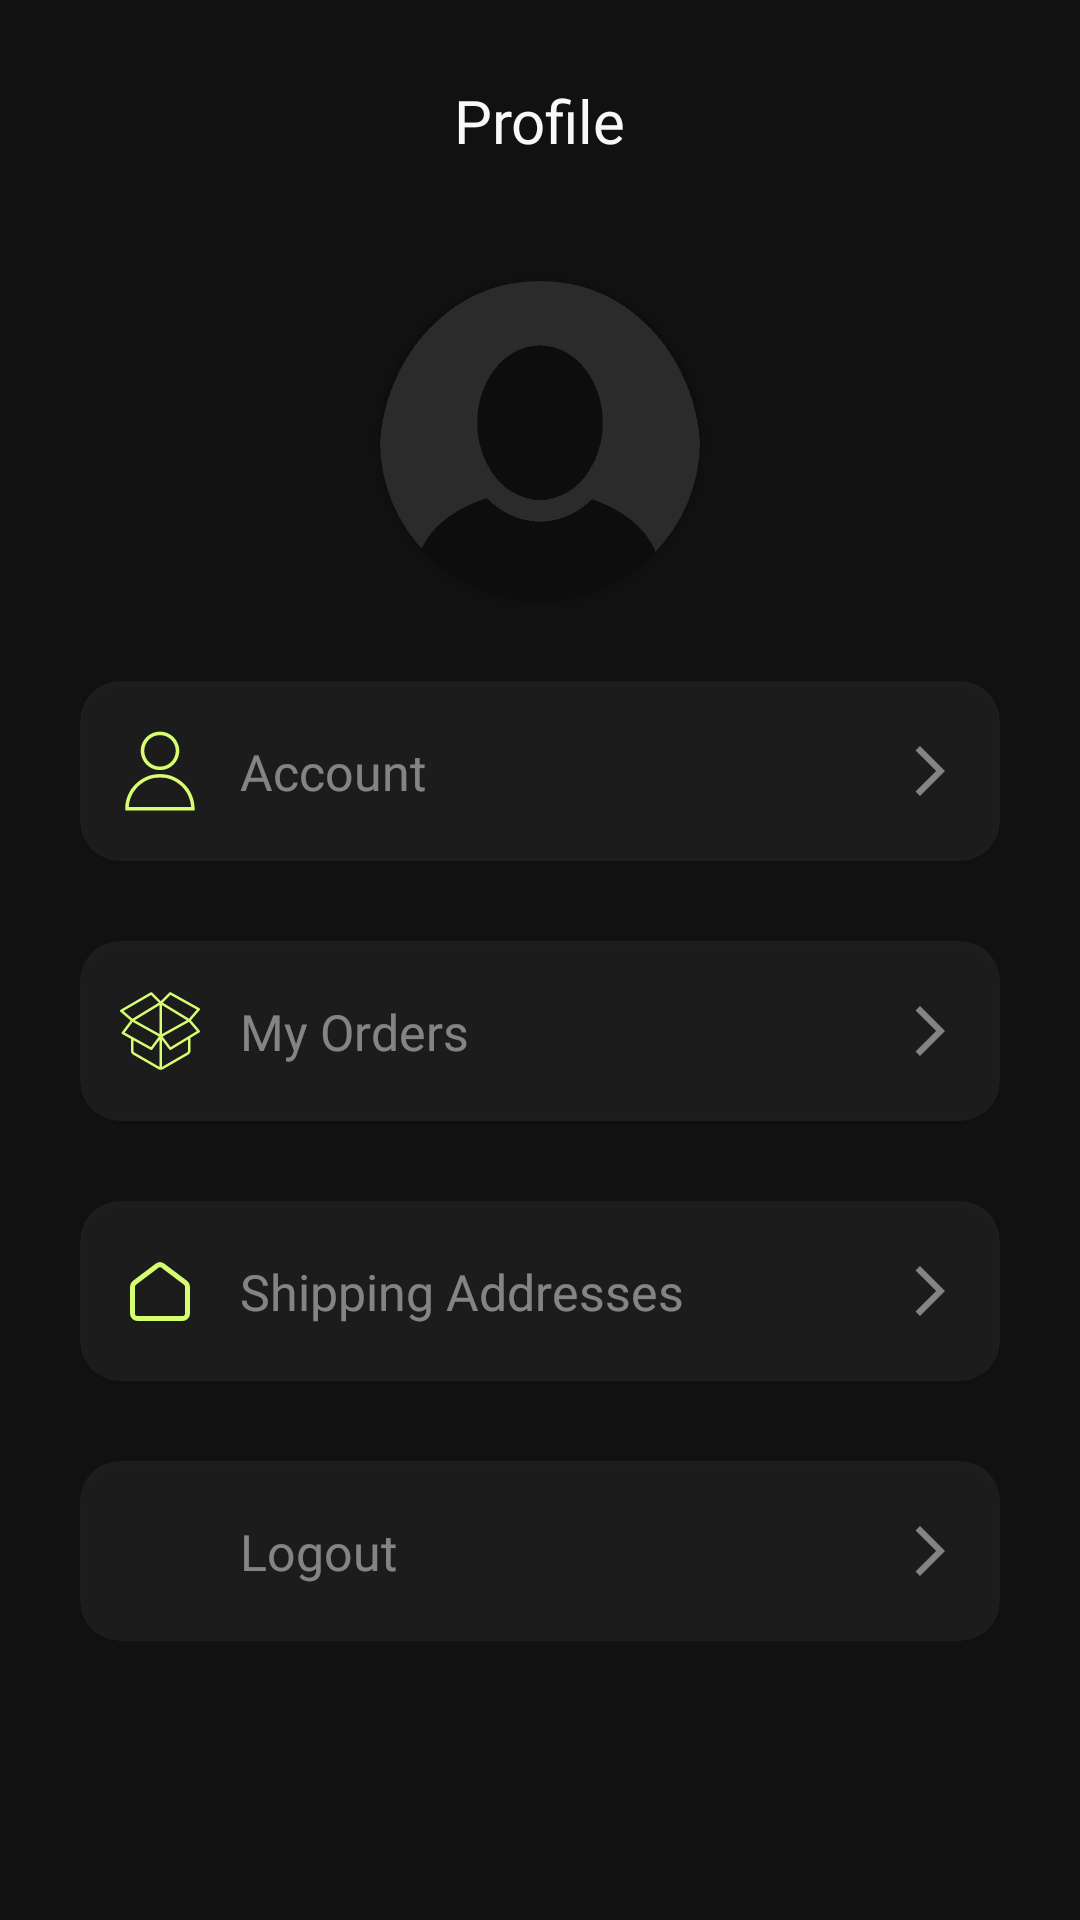

Produce the Android XML layout that renders to this screen, including the resource entries it uses.
<!-- AndroidManifest.xml: application theme Theme.EccomerceK -->
<!-- res/layout/fragment_profile.xml -->
<?xml version="1.0" encoding="utf-8"?>
<androidx.constraintlayout.widget.ConstraintLayout xmlns:android="http://schemas.android.com/apk/res/android"
    xmlns:app="http://schemas.android.com/apk/res-auto"
    xmlns:tools="http://schemas.android.com/tools"
    android:id="@+id/myProfileFragment"
    android:layout_width="match_parent"
    android:layout_height="match_parent"
    android:background="@color/bg_black"
    tools:context=".ui.fragments.ProfileFragment">

    <TextView
        android:id="@+id/myProfileTv"
        android:layout_width="wrap_content"
        android:layout_height="wrap_content"
        android:layout_marginTop="@dimen/margin"
        android:fontFamily="@font/albertasans_meduim"
        android:text="@string/profile"
        android:textColor="@color/text_gray"
        android:textSize="@dimen/textSize15"
        app:layout_constraintEnd_toEndOf="parent"
        app:layout_constraintStart_toStartOf="parent"
        app:layout_constraintTop_toTopOf="parent" />

    <com.google.android.material.card.MaterialCardView
        android:id="@+id/profilePicCardView"
        android:layout_width="@dimen/xhdpi80"
        android:layout_height="@dimen/xhdpi80"
        android:layout_marginTop="@dimen/xhdpi30"
        app:cardCornerRadius="@dimen/xhdpi40"
        app:layout_constraintEnd_toEndOf="parent"
        app:layout_constraintStart_toStartOf="parent"
        app:layout_constraintTop_toBottomOf="@id/myProfileTv"
        app:cardBackgroundColor="@android:color/transparent">

        <ImageView
            android:id="@+id/profilePicIv"
            android:layout_width="match_parent"
            android:layout_height="match_parent"
            android:scaleType="fitXY"
            android:src="@drawable/profile_pic_place_holder"
            app:tint="@color/gray"/>
    </com.google.android.material.card.MaterialCardView>

    <ScrollView
        android:layout_width="0dp"
        android:layout_height="wrap_content"
        android:layout_marginTop="@dimen/margin"
        android:layout_marginStart="@dimen/margin"
        android:layout_marginEnd="@dimen/margin"
        app:layout_constraintEnd_toEndOf="parent"
        app:layout_constraintStart_toStartOf="parent"
        app:layout_constraintTop_toBottomOf="@id/profilePicCardView">

        <androidx.constraintlayout.widget.ConstraintLayout
            android:layout_width="match_parent"
            android:layout_height="wrap_content">



            <com.google.android.material.card.MaterialCardView
                android:id="@+id/accountCV"
                android:layout_width="0dp"
                android:layout_height="@dimen/xhdpi45"
                app:layout_constraintTop_toTopOf="parent"
                app:layout_constraintStart_toStartOf="parent"
                app:layout_constraintEnd_toEndOf="parent"
                app:cardCornerRadius="@dimen/xhdpi10"
                app:cardBackgroundColor="@color/gray"
                android:alpha="0.5" />

            <ImageView
                android:id="@+id/accountIcon"
                android:layout_width="@dimen/xhdpi20"
                android:layout_height="@dimen/xhdpi20"
                android:src="@drawable/ic_profile"
                app:layout_constraintTop_toTopOf="@id/accountCV"
                app:layout_constraintBottom_toBottomOf="@id/accountCV"
                app:layout_constraintStart_toStartOf="@id/accountCV"
                android:layout_marginStart="@dimen/xhdpi10"
                app:tint="@color/accent"
                android:elevation="1dp"/>

            <TextView
                android:id="@+id/accountTV"
                android:layout_width="wrap_content"
                android:layout_height="wrap_content"
                android:textSize="@dimen/textSize12.5"
                android:fontFamily="@font/albertasans_regular"
                android:textColor="@color/text_gray"
                app:layout_constraintStart_toEndOf="@id/accountIcon"
                app:layout_constraintTop_toTopOf="@id/accountCV"
                app:layout_constraintBottom_toBottomOf="@id/accountCV"
                android:text="@string/account"
                android:layout_marginStart="@dimen/xhdpi10"/>

            <ImageView
                android:layout_width="@dimen/xhdpi15"
                android:layout_height="@dimen/xhdpi15"
                android:src="@drawable/ic_baseline_arrow_forward"
                app:layout_constraintTop_toTopOf="@id/accountCV"
                app:layout_constraintBottom_toBottomOf="@id/accountCV"
                app:layout_constraintEnd_toEndOf="@id/accountCV"
                android:layout_marginEnd="@dimen/xhdpi10"/>


            <com.google.android.material.card.MaterialCardView
                android:id="@+id/ordersCV"
                android:layout_width="0dp"
                android:layout_height="@dimen/xhdpi45"
                app:layout_constraintTop_toBottomOf="@id/accountCV"
                app:layout_constraintStart_toStartOf="parent"
                app:layout_constraintEnd_toEndOf="parent"
                android:layout_marginTop="@dimen/margin"
                app:cardCornerRadius="@dimen/xhdpi10"
                app:cardBackgroundColor="@color/gray"
                android:alpha="0.5" />

            <ImageView
                android:id="@+id/ordersIcon"
                android:layout_width="@dimen/xhdpi20"
                android:layout_height="@dimen/xhdpi20"
                android:src="@drawable/orders_box_open_outlined"
                app:layout_constraintTop_toTopOf="@id/ordersCV"
                app:layout_constraintBottom_toBottomOf="@id/ordersCV"
                app:layout_constraintStart_toStartOf="@id/ordersCV"
                android:layout_marginStart="@dimen/xhdpi10"
                app:tint="@color/accent"
                android:elevation="1dp"/>

            <TextView
                android:id="@+id/ordersTV"
                android:layout_width="wrap_content"
                android:layout_height="wrap_content"
                android:textSize="@dimen/textSize12.5"
                android:fontFamily="@font/albertasans_regular"
                android:textColor="@color/text_gray"
                app:layout_constraintStart_toEndOf="@id/ordersIcon"
                app:layout_constraintTop_toTopOf="@id/ordersCV"
                app:layout_constraintBottom_toBottomOf="@id/ordersCV"
                android:text="@string/myOrders"
                android:layout_marginStart="@dimen/xhdpi10"/>

            <ImageView
                android:layout_width="@dimen/xhdpi15"
                android:layout_height="@dimen/xhdpi15"
                android:src="@drawable/ic_baseline_arrow_forward"
                app:layout_constraintTop_toTopOf="@id/ordersCV"
                app:layout_constraintBottom_toBottomOf="@id/ordersCV"
                app:layout_constraintEnd_toEndOf="@id/ordersCV"
                android:layout_marginEnd="@dimen/xhdpi10"/>

            <com.google.android.material.card.MaterialCardView
                android:id="@+id/shippingAddressesCV"
                android:layout_width="0dp"
                android:layout_height="@dimen/xhdpi45"
                app:layout_constraintTop_toBottomOf="@id/ordersCV"
                app:layout_constraintStart_toStartOf="parent"
                app:layout_constraintEnd_toEndOf="parent"
                android:layout_marginTop="@dimen/margin"
                app:cardCornerRadius="@dimen/xhdpi10"
                app:cardBackgroundColor="@color/gray"
                android:alpha="0.5" />

            <ImageView
                android:id="@+id/shippingAddressesIcon"
                android:layout_width="@dimen/xhdpi20"
                android:layout_height="@dimen/xhdpi20"
                android:src="@drawable/ic_home"
                app:layout_constraintTop_toTopOf="@id/shippingAddressesCV"
                app:layout_constraintBottom_toBottomOf="@id/shippingAddressesCV"
                app:layout_constraintStart_toStartOf="@id/shippingAddressesCV"
                android:layout_marginStart="@dimen/xhdpi10"
                app:tint="@color/accent"
                android:elevation="1dp"/>

            <TextView
                android:id="@+id/shippingAddressesTV"
                android:layout_width="wrap_content"
                android:layout_height="wrap_content"
                android:textSize="@dimen/textSize12.5"
                android:fontFamily="@font/albertasans_regular"
                android:textColor="@color/text_gray"
                app:layout_constraintStart_toEndOf="@id/shippingAddressesIcon"
                app:layout_constraintTop_toTopOf="@id/shippingAddressesCV"
                app:layout_constraintBottom_toBottomOf="@id/shippingAddressesCV"
                android:text="@string/shippingAddresses"
                android:layout_marginStart="@dimen/xhdpi10"/>

            <ImageView
                android:layout_width="@dimen/xhdpi15"
                android:layout_height="@dimen/xhdpi15"
                android:src="@drawable/ic_baseline_arrow_forward"
                app:layout_constraintTop_toTopOf="@id/shippingAddressesCV"
                app:layout_constraintBottom_toBottomOf="@id/shippingAddressesCV"
                app:layout_constraintEnd_toEndOf="@id/shippingAddressesCV"
                android:layout_marginEnd="@dimen/xhdpi10"/>


            <com.google.android.material.card.MaterialCardView
                android:id="@+id/logoutCV"
                android:layout_width="0dp"
                android:layout_height="@dimen/xhdpi45"
                app:layout_constraintTop_toBottomOf="@id/shippingAddressesCV"
                app:layout_constraintStart_toStartOf="parent"
                app:layout_constraintEnd_toEndOf="parent"
                android:layout_marginTop="@dimen/margin"
                app:cardCornerRadius="@dimen/xhdpi10"
                app:cardBackgroundColor="@color/gray"
                android:alpha="0.5" />

            <ImageView
                android:id="@+id/settingsIcon"
                android:layout_width="@dimen/xhdpi20"
                android:layout_height="@dimen/xhdpi20"
                android:src="@drawable/ic_outline_logout_24"
                app:layout_constraintTop_toTopOf="@id/logoutCV"
                app:layout_constraintBottom_toBottomOf="@id/logoutCV"
                app:layout_constraintStart_toStartOf="@id/logoutCV"
                android:layout_marginStart="@dimen/xhdpi10"
                app:tint="@color/accent"
                android:elevation="1dp"/>

            <TextView
                android:id="@+id/settingsTV"
                android:layout_width="wrap_content"
                android:layout_height="wrap_content"
                android:textSize="@dimen/textSize12.5"
                android:fontFamily="@font/albertasans_regular"
                android:textColor="@color/text_gray"
                app:layout_constraintStart_toEndOf="@id/settingsIcon"
                app:layout_constraintTop_toTopOf="@id/logoutCV"
                app:layout_constraintBottom_toBottomOf="@id/logoutCV"
                android:text="@string/logout"
                android:layout_marginStart="@dimen/xhdpi10"/>

            <ImageView
                android:layout_width="@dimen/xhdpi15"
                android:layout_height="@dimen/xhdpi15"
                android:src="@drawable/ic_baseline_arrow_forward"
                app:layout_constraintTop_toTopOf="@id/logoutCV"
                app:layout_constraintBottom_toBottomOf="@id/logoutCV"
                app:layout_constraintEnd_toEndOf="@id/logoutCV"
                android:layout_marginEnd="@dimen/xhdpi10"/>

        </androidx.constraintlayout.widget.ConstraintLayout>

    </ScrollView>


</androidx.constraintlayout.widget.ConstraintLayout>
<!-- resources referenced by this layout -->
<resources>
  <color name="accent">#d7fd71</color>
  <color name="bg_black">#111111</color>
  <color name="gray">#2a2b2a</color>
  <color name="text_gray">#f8f8f8</color>
  <dimen name="margin">11.1dp</dimen>
  <dimen name="textSize12.5">6.9sp</dimen>
  <dimen name="textSize15">8.3sp</dimen>
  <dimen name="xhdpi10">5.6dp</dimen>
  <dimen name="xhdpi15">8.3dp</dimen>
  <dimen name="xhdpi20">11.1dp</dimen>
  <dimen name="xhdpi30">16.7dp</dimen>
  <dimen name="xhdpi40">22.2dp</dimen>
  <dimen name="xhdpi45">25dp</dimen>
  <dimen name="xhdpi80">44.4dp</dimen>
  <!-- drawable ic_baseline_arrow_forward (drawable) -->
  <vector android:autoMirrored="true" android:height="24dp"
      android:tint="@color/text_gray" android:viewportHeight="24"
      android:viewportWidth="24" android:width="24dp" xmlns:android="http://schemas.android.com/apk/res/android">
      <path android:fillColor="@android:color/white" android:pathData="M6.23,20.23l1.77,1.77l10,-10l-10,-10l-1.77,1.77l8.23,8.23z"/>
  </vector>
  <!-- drawable ic_home (drawable) -->
  <vector xmlns:android="http://schemas.android.com/apk/res/android"
      android:width="24dp"
      android:height="24dp"
      android:viewportWidth="24"
      android:viewportHeight="24">
    <path
        android:pathData="M4.346,9.533L11.096,4.433C11.631,4.029 12.369,4.029 12.904,4.433L19.654,9.533C20.029,9.817 20.25,10.26 20.25,10.73V18.75C20.25,19.578 19.578,20.25 18.75,20.25H5.25C4.422,20.25 3.75,19.578 3.75,18.75V10.73C3.75,10.26 3.971,9.817 4.346,9.533Z"
        android:strokeLineJoin="round"
        android:strokeWidth="1.5"
        android:fillColor="#00000000"
        android:strokeColor="@color/black"
        android:strokeLineCap="round"/>
  </vector>
  <!-- drawable ic_profile (drawable) -->
  <vector xmlns:android="http://schemas.android.com/apk/res/android"
      android:width="256dp"
      android:height="256dp"
      android:viewportWidth="256"
      android:viewportHeight="256">
    <path
        android:pathData="M239.07,254.04L16.93,254.04l0,-5.6c0,-61.25 49.83,-111.07 111.07,-111.07c61.25,0 111.07,49.83 111.07,111.07L239.07,254.04zM28.29,242.83l199.43,0C224.8,190.36 181.19,148.57 128,148.57S31.2,190.36 28.29,242.83z"
        android:strokeLineJoin="miter"
        android:strokeWidth="2.8"
        android:fillColor="#000000"
        android:fillType="nonZero"
        android:strokeColor="#00000000"
        android:strokeLineCap="butt"/>
    <path
        android:pathData="M128,125.12c-33.95,0 -61.58,-27.62 -61.58,-61.58C66.42,29.59 94.05,1.96 128,1.96c33.95,0 61.58,27.62 61.58,61.58C189.58,97.49 161.95,125.12 128,125.12zM128,13.17c-27.78,0 -50.37,22.6 -50.37,50.37c0,27.78 22.6,50.38 50.37,50.38s50.37,-22.6 50.37,-50.38C178.37,35.76 155.78,13.17 128,13.17z"
        android:strokeLineJoin="miter"
        android:strokeWidth="2.8"
        android:fillColor="#000000"
        android:fillType="nonZero"
        android:strokeColor="#00000000"
        android:strokeLineCap="butt"/>
  </vector>
  <string name="account">Account</string>
  <string name="logout">Logout</string>
  <string name="myOrders">My Orders</string>
  <string name="profile">Profile</string>
  <string name="shippingAddresses">Shipping Addresses</string>
  <style name="Theme.EccomerceK" parent="Theme.MaterialComponents.DayNight.NoActionBar">
          
          <item name="colorPrimary">@color/accent</item>
          <item name="colorPrimaryVariant">@color/dark_accent</item>
          <item name="colorOnPrimary">@color/bg_black</item>
          
          <item name="colorSecondary">@color/accent</item>
          <item name="colorSecondaryVariant">@color/dark_accent</item>
          <item name="colorOnSecondary">@color/black</item>
          
          <item name="android:statusBarColor">?attr/colorPrimaryVariant</item>
          
      </style>
  <color name="black">#FF000000</color>
  <color name="dark_accent">#97b14f</color>
</resources>
